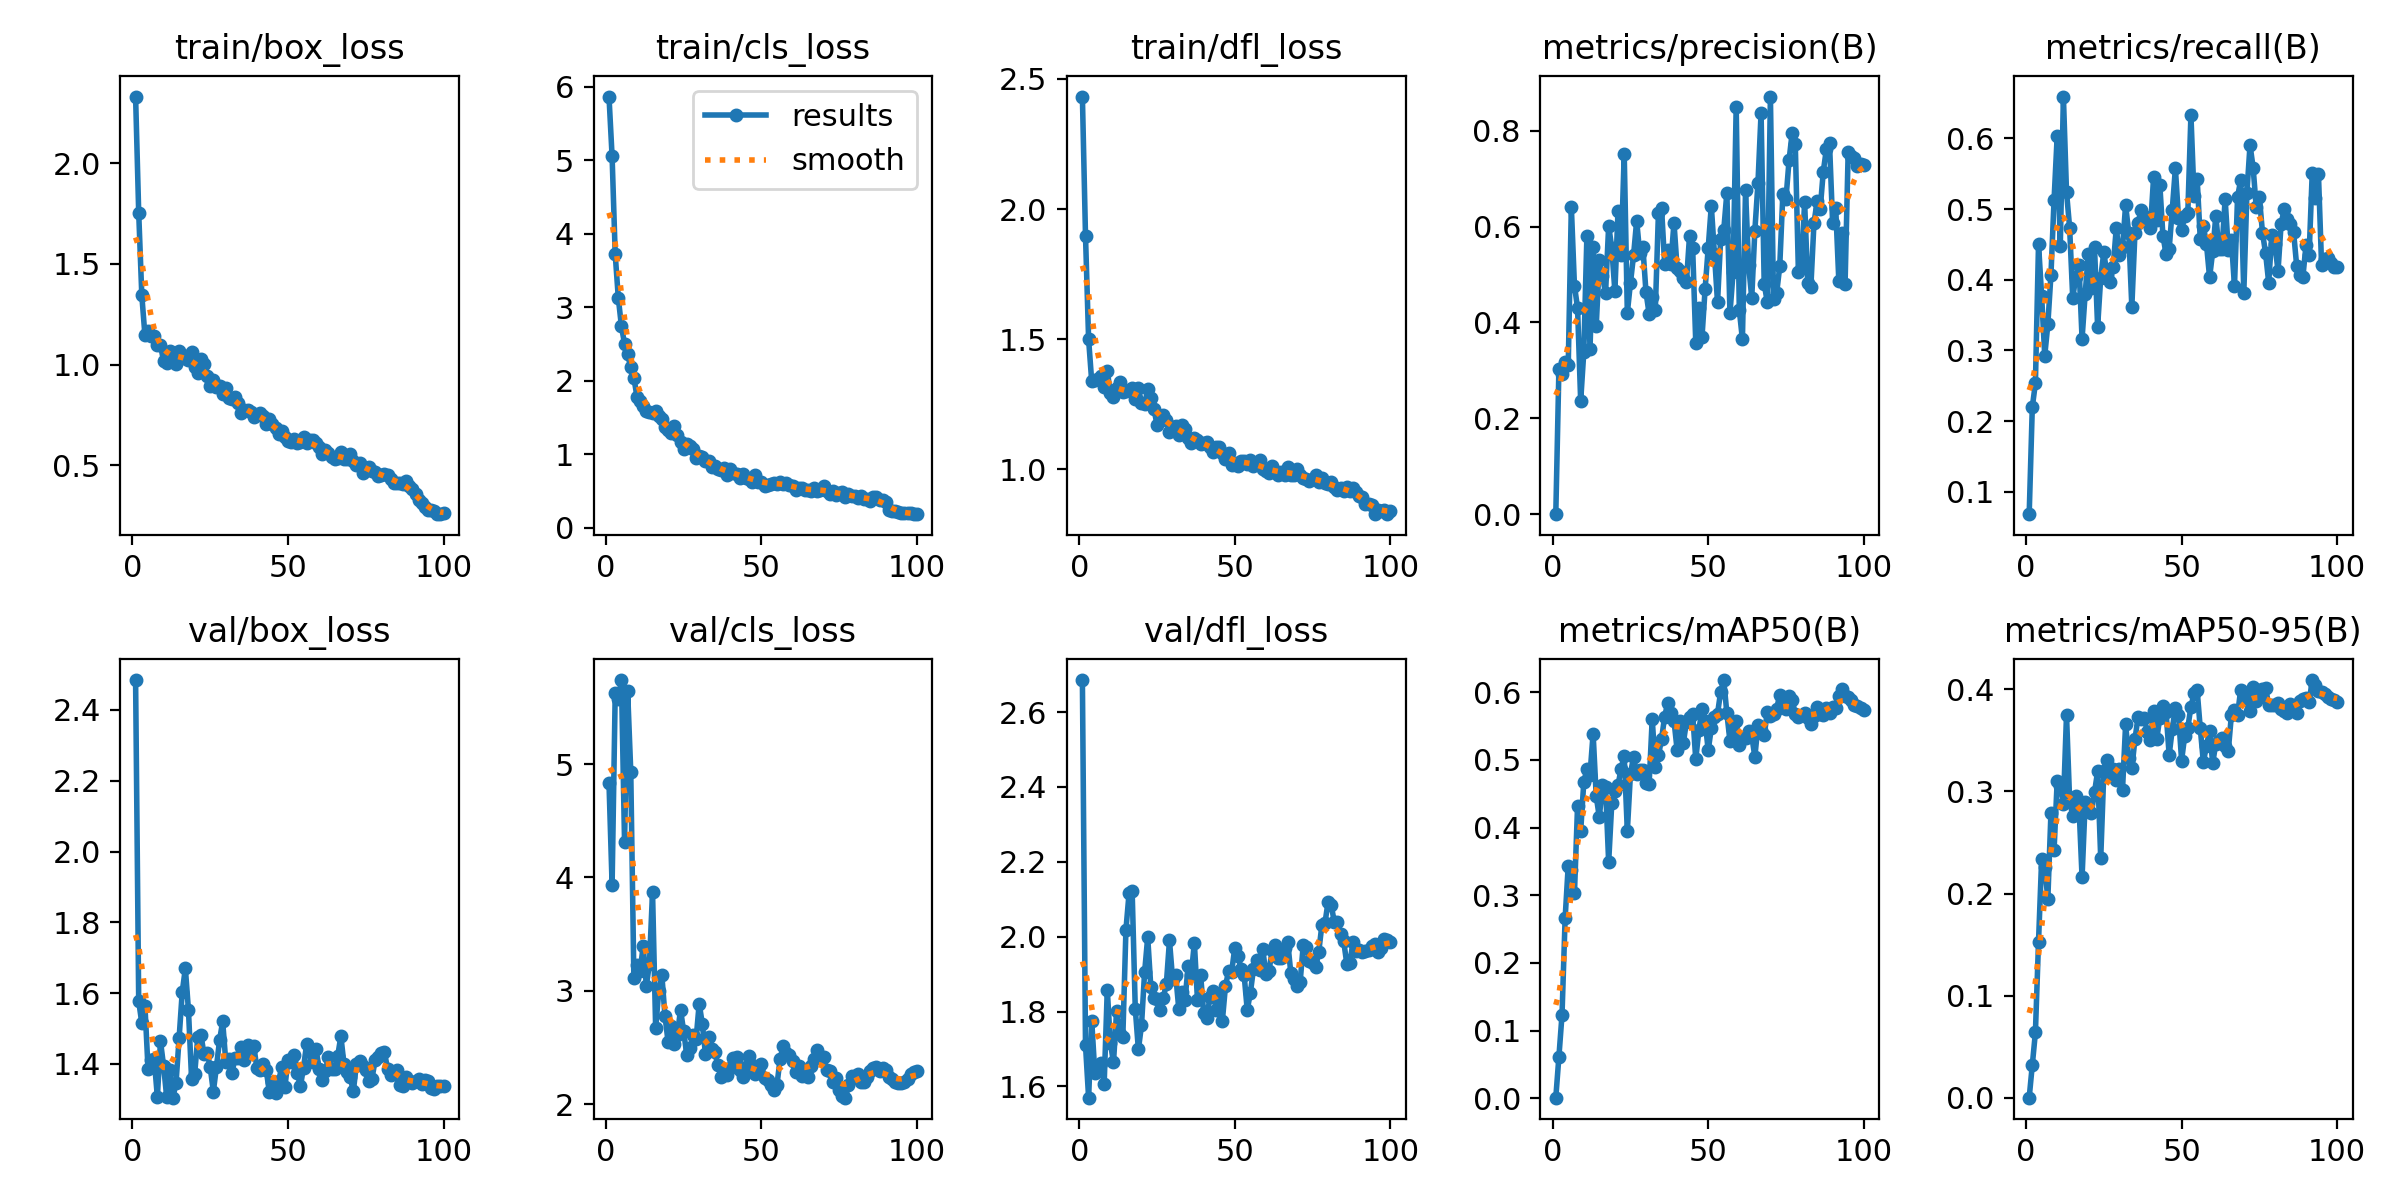

The table this chart was drawn from, first rows:
epoch, train/box_loss, train/cls_loss, train/dfl_loss, metrics/precision(B), metrics/recall(B), metrics/mAP50(B), metrics/mAP50-95(B), val/box_loss, val/cls_loss, val/dfl_loss, lr/pg0, lr/pg1, lr/pg2
1, 2.331, 5.864, 2.432, 0.0006, 0.06818, 0.00089, 0.00027, 2.485, 4.834, 2.686, 1.998e-05, 1.998e-05, 1.998e-05
2, 1.756, 5.05, 1.898, 0.3021, 0.2197, 0.06125, 0.03222, 1.577, 3.934, 1.71, 4.2861e-05, 4.2861e-05, 4.2861e-05
3, 1.344, 3.72, 1.499, 0.2929, 0.2537, 0.1232, 0.0641, 1.515, 5.626, 1.57, 6.5281e-05, 6.5281e-05, 6.5281e-05
4, 1.147, 3.123, 1.338, 0.317, 0.4508, 0.2659, 0.1528, 1.565, 5.574, 1.775, 8.724e-05, 8.724e-05, 8.724e-05
5, 1.166, 2.742, 1.342, 0.3106, 0.3773, 0.3438, 0.2335, 1.386, 5.74, 1.635, 0.0001087, 0.0001087, 0.0001087
6, 1.142, 2.501, 1.347, 0.6412, 0.2925, 0.338, 0.2257, 1.41, 4.316, 1.653, 0.0001298, 0.0001298, 0.0001298
7, 1.143, 2.357, 1.361, 0.4765, 0.3371, 0.3028, 0.195, 1.413, 5.639, 1.663, 0.0001503, 0.0001503, 0.0001503
8, 1.098, 2.182, 1.315, 0.4304, 0.4074, 0.4321, 0.2793, 1.306, 4.933, 1.606, 0.0001705, 0.0001705, 0.0001705
9, 1.098, 2.043, 1.379, 0.236, 0.5133, 0.3943, 0.2427, 1.464, 3.11, 1.858, 0.0001901, 0.0001901, 0.0001901
10, 1.016, 1.78, 1.292, 0.3378, 0.6034, 0.4669, 0.3103, 1.395, 3.226, 1.716, 0.0002093, 0.0002093, 0.0002093
11, 1.01, 1.724, 1.278, 0.5797, 0.4485, 0.4866, 0.3055, 1.306, 3.177, 1.664, 0.000228, 0.000228, 0.000228
12, 1.069, 1.652, 1.311, 0.3448, 0.6594, 0.4782, 0.2879, 1.383, 3.394, 1.802, 0.0002463, 0.0002463, 0.0002463
13, 1.056, 1.589, 1.337, 0.5564, 0.5242, 0.5389, 0.3748, 1.305, 3.046, 1.741, 0.0002641, 0.0002641, 0.0002641
14, 1.005, 1.569, 1.297, 0.3922, 0.4739, 0.4462, 0.2911, 1.346, 3.237, 1.732, 0.0002814, 0.0002814, 0.0002814
15, 1.067, 1.559, 1.302, 0.5299, 0.3744, 0.4152, 0.2756, 1.474, 3.873, 2.018, 0.0002869, 0.0002869, 0.0002869
16, 1.034, 1.594, 1.304, 0.4961, 0.4046, 0.4624, 0.2954, 1.603, 2.673, 2.115, 0.0002869, 0.0002869, 0.0002869
17, 1.045, 1.518, 1.312, 0.4615, 0.421, 0.4595, 0.2865, 1.67, 2.997, 2.121, 0.0002835, 0.0002835, 0.0002835
18, 1.022, 1.48, 1.269, 0.6017, 0.3165, 0.3488, 0.2158, 1.552, 3.137, 1.808, 0.0002803, 0.0002803, 0.0002803
19, 1.062, 1.367, 1.312, 0.5551, 0.3804, 0.4359, 0.2897, 1.358, 2.779, 1.699, 0.000277, 0.000277, 0.000277
20, 0.9905, 1.333, 1.257, 0.4652, 0.436, 0.4536, 0.283, 1.372, 2.55, 1.763, 0.0002737, 0.0002737, 0.0002737
21, 0.9593, 1.291, 1.251, 0.632, 0.3886, 0.4623, 0.279, 1.477, 2.692, 1.905, 0.0002704, 0.0002704, 0.0002704
22, 1.029, 1.381, 1.307, 0.5404, 0.4458, 0.4871, 0.2992, 1.482, 2.531, 1.999, 0.0002671, 0.0002671, 0.0002671
23, 1.003, 1.258, 1.276, 0.7515, 0.3333, 0.506, 0.3195, 1.428, 2.614, 1.865, 0.0002638, 0.0002638, 0.0002638
24, 0.9417, 1.17, 1.232, 0.4201, 0.4031, 0.3945, 0.2344, 1.431, 2.835, 1.837, 0.0002605, 0.0002605, 0.0002605
25, 0.8962, 1.073, 1.172, 0.4822, 0.4394, 0.4792, 0.3196, 1.39, 2.645, 1.834, 0.0002572, 0.0002572, 0.0002572
26, 0.926, 1.143, 1.2, 0.5399, 0.406, 0.5044, 0.3306, 1.322, 2.437, 1.804, 0.0002539, 0.0002539, 0.0002539
27, 0.8885, 1.113, 1.208, 0.6117, 0.3967, 0.4786, 0.3178, 1.392, 2.497, 1.836, 0.0002506, 0.0002506, 0.0002506
28, 0.8961, 1.066, 1.192, 0.544, 0.4185, 0.4851, 0.3221, 1.467, 2.61, 1.875, 0.0002473, 0.0002473, 0.0002473
29, 0.8563, 0.9556, 1.143, 0.5567, 0.4732, 0.4853, 0.3116, 1.52, 2.574, 1.99, 0.000244, 0.000244, 0.000244
30, 0.8826, 0.9817, 1.165, 0.4632, 0.4351, 0.466, 0.3218, 1.406, 2.889, 1.887, 0.0002407, 0.0002407, 0.0002407
31, 0.8331, 0.9603, 1.166, 0.4184, 0.4459, 0.4639, 0.3014, 1.414, 2.71, 1.898, 0.0002374, 0.0002374, 0.0002374
32, 0.8308, 0.9141, 1.133, 0.4537, 0.5059, 0.5603, 0.3656, 1.376, 2.447, 1.806, 0.0002341, 0.0002341, 0.0002341
33, 0.8418, 0.9062, 1.169, 0.4258, 0.4667, 0.4898, 0.3327, 1.417, 2.594, 1.851, 0.0002308, 0.0002308, 0.0002308
34, 0.812, 0.8271, 1.157, 0.6284, 0.3616, 0.5065, 0.3229, 1.415, 2.484, 1.832, 0.0002275, 0.0002275, 0.0002275
35, 0.7617, 0.8407, 1.122, 0.6391, 0.4664, 0.5304, 0.3508, 1.447, 2.457, 1.921, 0.0002242, 0.0002242, 0.0002242
36, 0.7745, 0.806, 1.1, 0.5225, 0.4805, 0.564, 0.3728, 1.41, 2.349, 1.898, 0.0002209, 0.0002209, 0.0002209
37, 0.7751, 0.7811, 1.119, 0.5518, 0.4992, 0.5843, 0.3705, 1.454, 2.245, 1.984, 0.0002176, 0.0002176, 0.0002176
38, 0.7668, 0.8094, 1.112, 0.5228, 0.4909, 0.5688, 0.3714, 1.442, 2.302, 1.831, 0.0002143, 0.0002143, 0.0002143
39, 0.7392, 0.7247, 1.097, 0.6081, 0.4848, 0.558, 0.3579, 1.451, 2.255, 1.899, 0.000211, 0.000211, 0.000211
40, 0.7523, 0.7945, 1.1, 0.5141, 0.4736, 0.515, 0.3503, 1.387, 2.319, 1.795, 0.0002077, 0.0002077, 0.0002077
41, 0.7601, 0.7437, 1.107, 0.5071, 0.5456, 0.5573, 0.3785, 1.382, 2.412, 1.782, 0.0002044, 0.0002044, 0.0002044
42, 0.7446, 0.7321, 1.085, 0.4924, 0.4845, 0.5247, 0.3513, 1.399, 2.418, 1.839, 0.0002011, 0.0002011, 0.0002011
43, 0.7064, 0.6711, 1.066, 0.4843, 0.5347, 0.5559, 0.3721, 1.382, 2.299, 1.855, 0.0001978, 0.0001978, 0.0001978
44, 0.7293, 0.7379, 1.086, 0.5806, 0.4619, 0.5639, 0.3834, 1.321, 2.241, 1.805, 0.0001945, 0.0001945, 0.0001945
45, 0.7068, 0.6842, 1.087, 0.5562, 0.4369, 0.5679, 0.3779, 1.348, 2.33, 1.848, 0.0001912, 0.0001912, 0.0001912
46, 0.6843, 0.6622, 1.062, 0.3577, 0.4434, 0.5009, 0.3357, 1.316, 2.428, 1.775, 0.0001879, 0.0001879, 0.0001879
47, 0.6565, 0.6235, 1.039, 0.4312, 0.4993, 0.5434, 0.3608, 1.351, 2.35, 1.868, 0.0001846, 0.0001846, 0.0001846
48, 0.6708, 0.7171, 1.064, 0.3689, 0.5578, 0.5751, 0.382, 1.392, 2.264, 1.908, 0.0001813, 0.0001813, 0.0001813
49, 0.6414, 0.6223, 1.018, 0.4695, 0.4879, 0.5575, 0.375, 1.334, 2.317, 1.907, 0.0001781, 0.0001781, 0.0001781
50, 0.6197, 0.6193, 1.024, 0.5549, 0.4701, 0.5141, 0.3302, 1.411, 2.353, 1.971, 0.0001748, 0.0001748, 0.0001748
51, 0.6157, 0.5723, 1.013, 0.6433, 0.4897, 0.5465, 0.3543, 1.406, 2.235, 1.949, 0.0001715, 0.0001715, 0.0001715
52, 0.6294, 0.5878, 1.032, 0.5435, 0.4949, 0.5631, 0.3624, 1.425, 2.211, 1.915, 0.0001682, 0.0001682, 0.0001682
53, 0.6132, 0.5921, 1.034, 0.4419, 0.6331, 0.5682, 0.3828, 1.374, 2.173, 1.897, 0.0001649, 0.0001649, 0.0001649
54, 0.6144, 0.6113, 1.02, 0.5735, 0.5185, 0.6004, 0.3959, 1.337, 2.126, 1.804, 0.0001616, 0.0001616, 0.0001616
55, 0.6393, 0.6001, 1.036, 0.5925, 0.5433, 0.6179, 0.399, 1.39, 2.171, 1.85, 0.0001583, 0.0001583, 0.0001583
56, 0.6114, 0.6207, 1.014, 0.6702, 0.4576, 0.5689, 0.3618, 1.457, 2.397, 1.913, 0.000155, 0.000155, 0.000155
57, 0.6248, 0.5992, 1.023, 0.4194, 0.4762, 0.5276, 0.3287, 1.434, 2.514, 1.938, 0.0001517, 0.0001517, 0.0001517
58, 0.6251, 0.6135, 1.035, 0.5043, 0.4503, 0.5439, 0.3448, 1.407, 2.45, 1.911, 0.0001484, 0.0001484, 0.0001484
59, 0.6099, 0.5766, 1.002, 0.8499, 0.4032, 0.5575, 0.3592, 1.443, 2.436, 1.966, 0.0001451, 0.0001451, 0.0001451
60, 0.5895, 0.566, 0.9924, 0.4262, 0.4401, 0.5212, 0.3277, 1.387, 2.38, 1.899, 0.0001418, 0.0001418, 0.0001418
... 40 more rows
